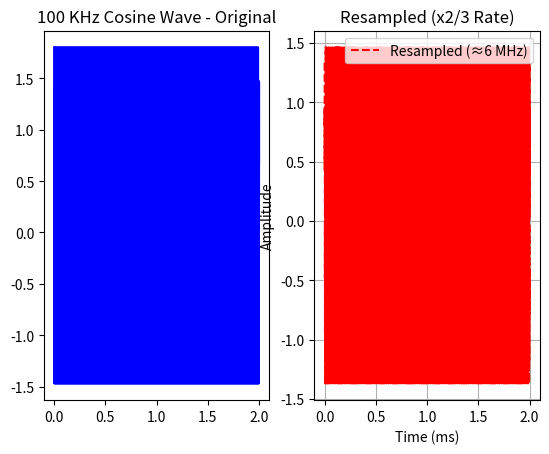
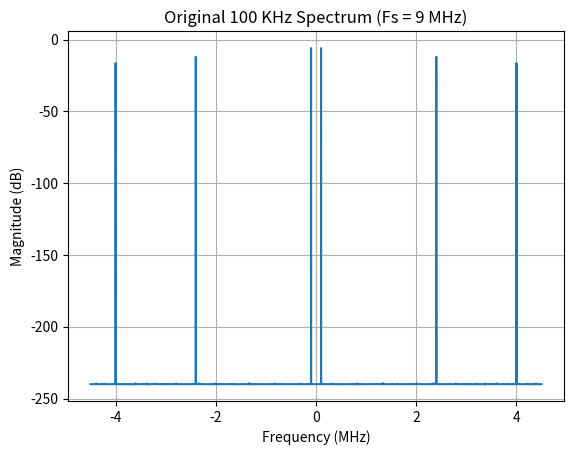
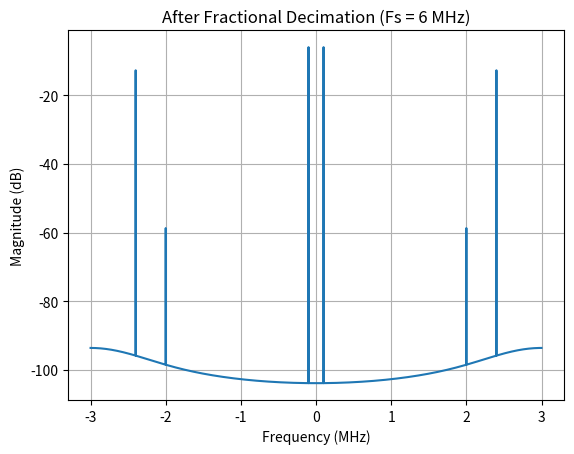

These figures' Python source, in order:
import scipy.signal as sig
import numpy as np
import matplotlib.pyplot as plt

# --- Signal Parameters ---
Fs = 9e6          # Sampling frequency (9 MHz)
Fs_new = 6e6      # New sampling frequency after decimation (6 MHz)
Fc = 100e3        # Signal frequency (100 KHz)
duration = 2e-3 # Signal duration (2 milliseconds)

# --- Interference Parameters ---
Fi1 = 2.4e6       # First interference frequency (2.4 MHz)
Fi2 = 5e6         # Second interference frequency (5 MHz)
A_i1 = 0.5        # Amplitude of interference 1
A_i2 = 0.3        # Amplitude of interference 2

# --- Time and Signal Generation ---
t = np.arange(0, duration, 1/Fs)   # Time vector
x_main = np.cos(2 * np.pi * Fc * t)                # 100 KHz cosine wave
x_int1 = A_i1 * np.cos(2 * np.pi * Fi1 * t)        # 2.4 MHz interference
x_int2 = A_i2 * np.cos(2 * np.pi * Fi2 * t)        # 5 MHz interference

# --- Combined Signal ---
x = x_main + x_int1 + x_int2

# --- Resample using polyphase filtering (2/3 rate) ---
x_fd = sig.resample_poly(x, up=2, down=3, window=('kaiser', 20.0))

# Compute the new sampling frequency and time vector
t_new = np.arange(0, len(x_fd)) / Fs_new

# --- Plot both signals ---
plt.figure(1)
plt.subplot(1, 2, 1)
plt.plot(t * 1e3, x, 'b', label='Original (9 MHz)')
plt.title("100 KHz Cosine Wave - Original")
plt.subplot(1, 2, 2)
plt.plot(t_new * 1e3, x_fd, 'r--', label='Resampled (≈6 MHz)')

plt.title("Resampled (x2/3 Rate)")
plt.xlabel("Time (ms)")
plt.ylabel("Amplitude")
plt.legend()
plt.grid()

# --- FFT helper ---
def plot_fft(x, Fs, title):
    N = len(x)
    X = np.fft.fftshift(np.fft.fft(x)) / N
    f = np.fft.fftshift(np.fft.fftfreq(N, 1/Fs))
    plt.plot(f/1e6, 20*np.log10(np.abs(X)+1e-12))
    plt.title(title)
    plt.xlabel('Frequency (MHz)')
    plt.ylabel('Magnitude (dB)')
    plt.grid(True)

plt.figure(2)
plot_fft(x, Fs, 'Original 100 KHz Spectrum (Fs = 9 MHz)')
plt.figure(3)
plot_fft(x_fd, Fs_new, 'After Fractional Decimation (Fs = 6 MHz)')

plt.show()